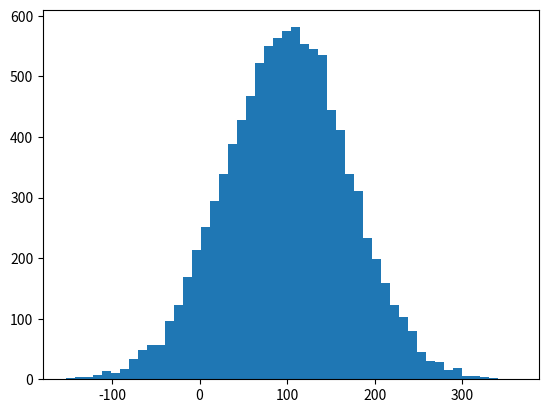

Source code (Python):
#!/usr/bin/env python
# coding: utf-8

# # 標準偏差と分散

# In[22]:


get_ipython().run_line_magic('matplotlib', 'inline')
import numpy as np
import matplotlib.pyplot as plt

## 正規分布、60の中央値、70の標準偏差、10000の数値
incomes = np.random.normal(100.0, 70.0, 10000)

plt.hist(incomes, 50)
plt.show()


# In[23]:


## 標準偏差
incomes.std()


# In[24]:


## 分散
incomes.var()


# 
# 
